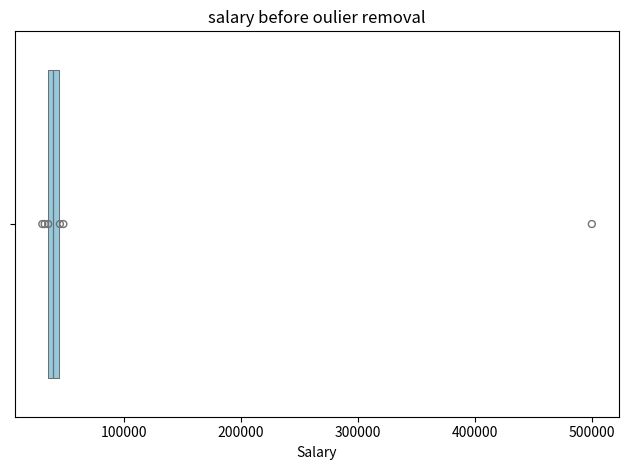
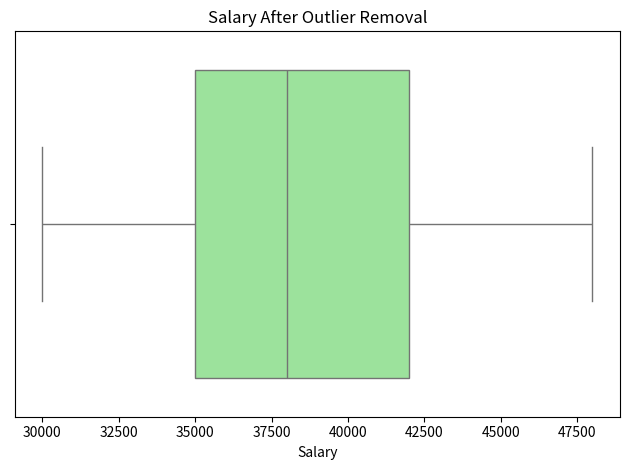

These charts were generated, in order, by the following Python code:
import pandas as pd
import matplotlib.pyplot as plt
import seaborn as sns

data = {
    "Employee": [
        "Aman", "Neha", "Rahul", "Priya", "Rohit",
        "Simran", "Karan", "Anjali", "Vikas", "Arjun"
    ],
    "Salary": [
        30000, 32000, 35000, 36000, 38000,
        40000, 42000, 45000, 48000, 500000
    ]
}

df = pd.DataFrame(data)

print("Original Data:")
print(df)

sns.boxenplot(x=df["Salary"], color="skyblue")

plt.title("salary before oulier removal")
plt.tight_layout()
plt.show()

Q1 = df["Salary"].quantile(0.25)
Q3 = df["Salary"].quantile(0.75)

IQR = Q3 -Q1

lower_limit = Q1 - 1.5 * IQR
upper_limit = Q3 + 1.5 * IQR

print("\nQ1:", Q1)
print("Q3:", Q3)
print("IQR", IQR)
print("lower limit:", lower_limit)
print("Upper limit:",upper_limit)
outliers = df[
    (df["Salary"] < lower_limit) |
    (df["Salary"] > upper_limit)
]

print("\nDetected Outliers:")
print(outliers)

cleaned_df = df[
    (df["Salary"] >= lower_limit) &
    (df["Salary"] <= upper_limit)
]

print("\nData After Outlier Removal:")
print(cleaned_df)

sns.boxplot(x=cleaned_df["Salary"], color="lightgreen")

plt.title("Salary After Outlier Removal")
plt.tight_layout()
plt.show()

sns.boxplot(x=cleaned_df["Salary"], color="lightgreen")

plt.title("Salary After Outlier Removal")
plt.tight_layout()
plt.show()
